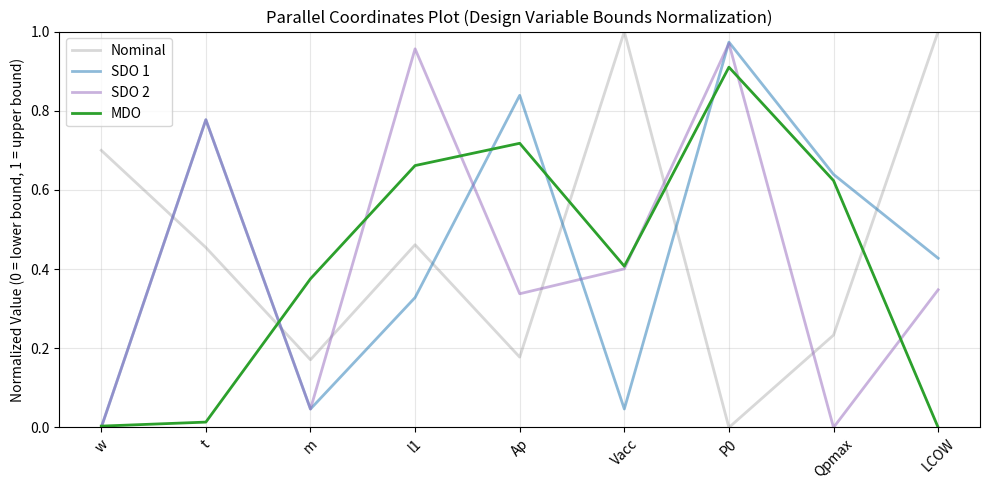

The script that saved this image:
import pandas as pd
import numpy as np
import matplotlib.pyplot as plt

# -----------------------------
# DATA
# -----------------------------
df = pd.DataFrame({
    "Design": ["Nominal", "SDO 1", "SDO 2", "MDO"],
    "w": [18, 4.0, 4.0, 4.07],
    "t": [1.8, 2.51, 2.51, 0.83],
    "m": [127e3, 71e3, 71e3, 219e3],
    "l1": [1.9, 1.38, 3.83, 2.68],
    "Ap": [0.26, 0.855, 0.404, 0.746],
    "Vacc": [6, 0.29, 2.41, 2.45],
    "P0": [3.00, 5.92, 5.91, 5.73],
    "Qpmax": [3100, 6753, 1000, 6612],
}).set_index("Design")

# -----------------------------
# BOUNDS
# -----------------------------
BOUNDS = {
    'w': (4., 24.),
    't': (0.8, 3.),
    'm': (50e3, 500e3),
    'l1': (0.1, 4.),
    'Ap': (1e-1, 1),
    'Vacc': (1e-2, 6),
    'P0': (3.00, 6.0),
    'Qpmax': (1000, 10000),
}

# -----------------------------
# NORMALIZE (0–1)
# -----------------------------
df_norm = df.copy()

for col in df.columns:
    lb, ub = BOUNDS[col]
    df_norm[col] = (df[col] - lb) / (ub - lb)

# -----------------------------
# OPTIONAL: LCOW (separate metric, normalized)
# -----------------------------
lcow = pd.Series({
    "Nominal": 3.97,
    "SDO 1": 2.39,
    "SDO 2": 2.17,
    "MDO": 1.21,
})

df_norm["LCOW"] = (lcow-lcow.min()) / (lcow.max() - lcow.min())

# -----------------------------
# ORDER
# -----------------------------
variables = ["w", "t", "m", "l1", "Ap", "Vacc", "P0", "Qpmax", "LCOW"]
df_norm = df_norm[variables]

# -----------------------------
# PLOT SETUP
# -----------------------------
df_plot = df_norm.reset_index()

x = np.arange(len(variables))

colors = {
    "Nominal": "tab:gray",
    "SDO 1": "tab:blue",
    "SDO 2": "tab:purple",
    "MDO": "tab:green",
}

linestyles = {
    "Nominal": "-",
    "SDO 1": "-",
    "SDO 2": "-",
    "MDO": "-",
}

alphas = {
    "Nominal": 0.3,
    "SDO 1": 0.5,
    "SDO 2": 0.5,
    "MDO": 1.0,
}

# -----------------------------
# PLOT
# -----------------------------
fig, ax = plt.subplots(figsize=(10, 5))

for design in df_plot["Design"]:
    y = df_plot[df_plot["Design"] == design][variables].values.flatten()

    ax.plot(
        x,
        y,
        label=design,
        color=colors.get(design, "black"),
        linestyle=linestyles.get(design, "-"),
        linewidth=2,
        alpha=alphas.get(design, 1.0)
    )

# -----------------------------
# FORMATTING
# -----------------------------
ax.set_xticks(x)
ax.set_xticklabels(variables, rotation=45)

ax.set_ylim(0, 1)

ax.set_ylabel("Normalized Value (0 = lower bound, 1 = upper bound)")
ax.set_title("Parallel Coordinates Plot (Design Variable Bounds Normalization)")

ax.grid(True, alpha=0.3)
ax.legend()

plt.tight_layout()
plt.show()
